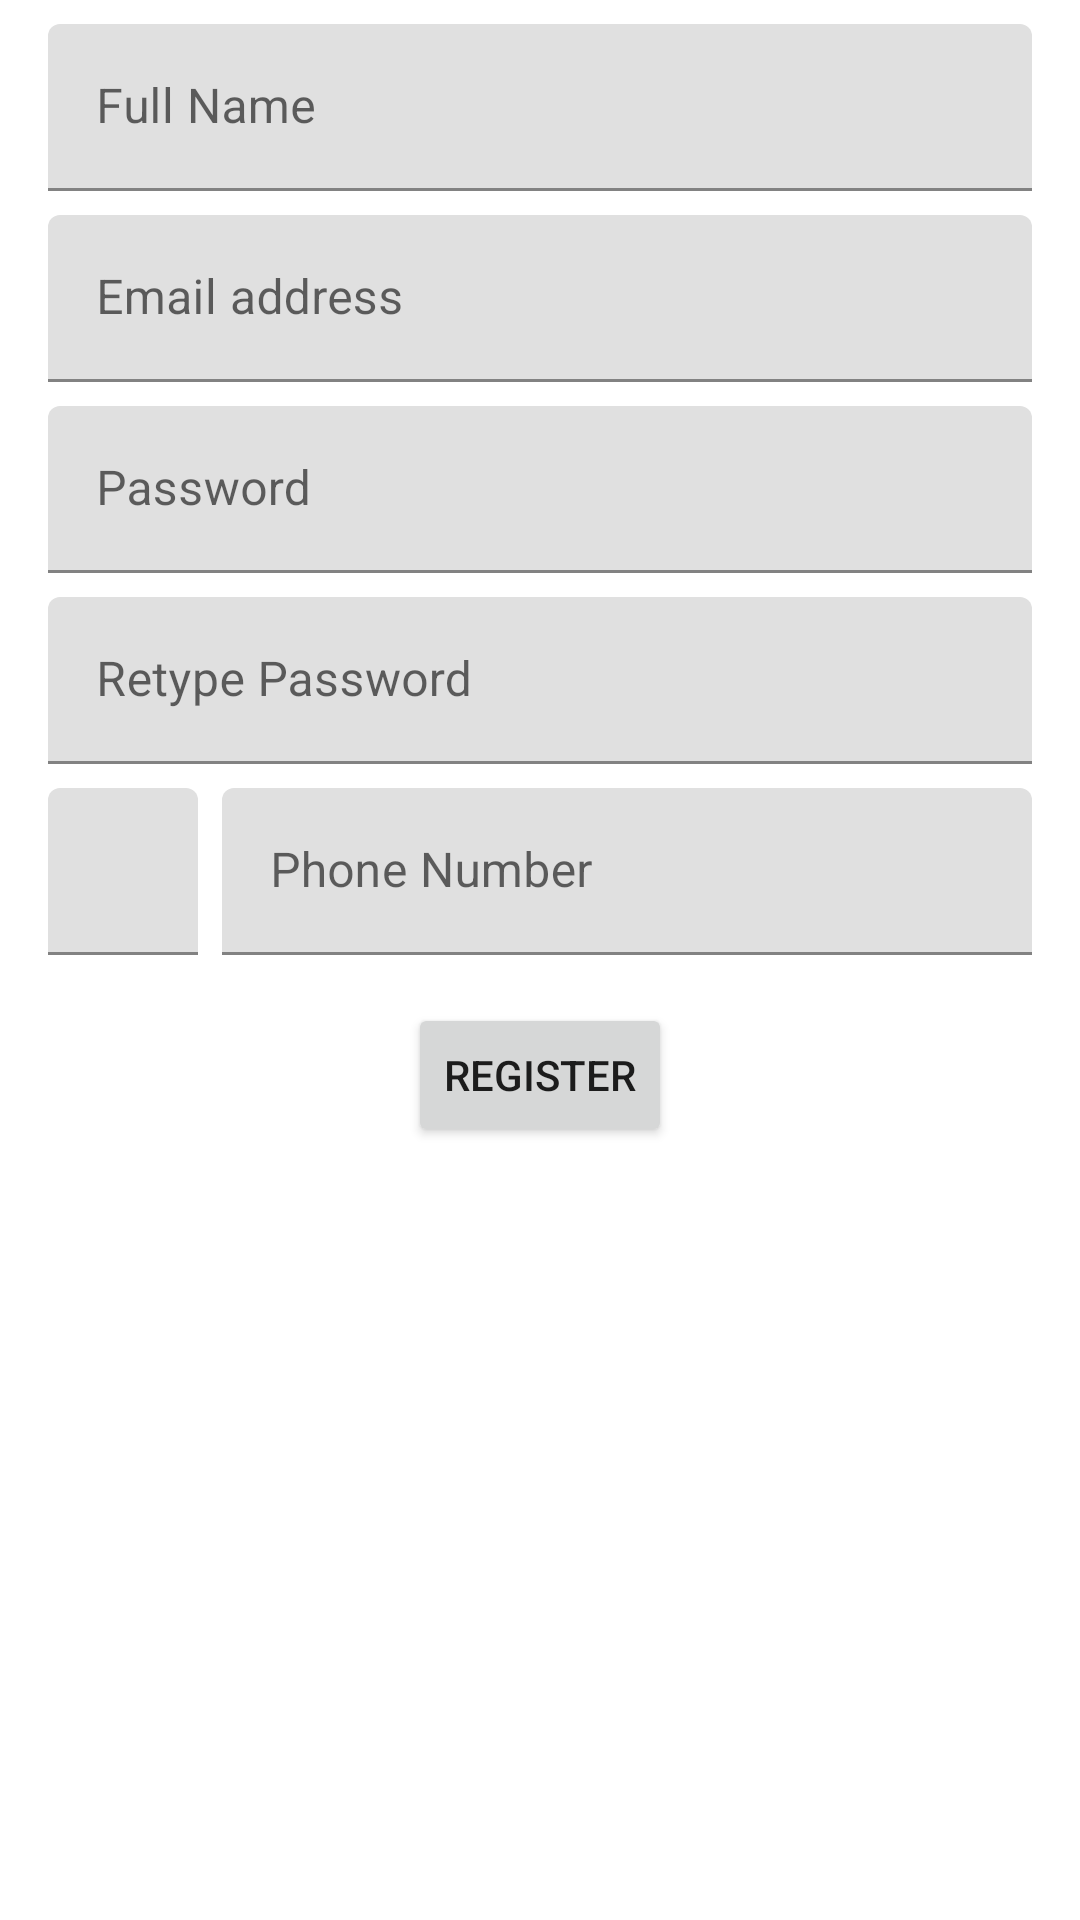

This screen was rendered from an Android layout file. Write that file and the resources it references.
<!-- AndroidManifest.xml: application theme Theme.FullAuthenticationTutorial -->
<!-- res/layout/fragment_sign_up.xml -->
<?xml version="1.0" encoding="utf-8"?>
<androidx.constraintlayout.widget.ConstraintLayout
    xmlns:android="http://schemas.android.com/apk/res/android"
    xmlns:app="http://schemas.android.com/apk/res-auto"
    xmlns:tools="http://schemas.android.com/tools"
    android:layout_width="match_parent"
    android:layout_height="match_parent"
    tools:context=".SignUpFragment">

    <com.google.android.material.textfield.TextInputLayout
        android:id="@+id/textInputLayout3"
        android:layout_width="0dp"
        android:layout_height="wrap_content"
        android:layout_marginStart="16dp"
        android:layout_marginTop="8dp"
        android:layout_marginEnd="16dp"
        android:hint="Full Name"
        app:layout_constraintEnd_toEndOf="parent"
        app:layout_constraintStart_toStartOf="parent"
        app:layout_constraintTop_toTopOf="parent">

        <com.google.android.material.textfield.TextInputEditText
            android:id="@+id/registerFullName"
            android:layout_width="match_parent"
            android:layout_height="wrap_content"
            android:inputType="textPersonName">

        </com.google.android.material.textfield.TextInputEditText>

    </com.google.android.material.textfield.TextInputLayout>

    <com.google.android.material.textfield.TextInputLayout
        android:id="@+id/textInputLayout4"
        android:layout_width="0dp"
        android:layout_height="wrap_content"
        android:layout_marginStart="16dp"
        android:layout_marginTop="8dp"
        android:layout_marginEnd="16dp"
        android:hint="Email address"
        app:layout_constraintEnd_toEndOf="parent"
        app:layout_constraintStart_toStartOf="parent"
        app:layout_constraintTop_toBottomOf="@+id/textInputLayout3">

        <com.google.android.material.textfield.TextInputEditText
            android:id="@+id/registerEmail"
            android:layout_width="match_parent"
            android:layout_height="wrap_content"
            android:inputType="textEmailAddress">

        </com.google.android.material.textfield.TextInputEditText>

    </com.google.android.material.textfield.TextInputLayout>

    <com.google.android.material.textfield.TextInputLayout
        android:id="@+id/textInputLayout5"
        android:layout_width="0dp"
        android:layout_height="wrap_content"
        android:layout_marginStart="16dp"
        android:layout_marginTop="8dp"
        android:layout_marginEnd="16dp"
        android:hint="Password"
        app:layout_constraintEnd_toEndOf="parent"
        app:layout_constraintStart_toStartOf="parent"
        app:layout_constraintTop_toBottomOf="@+id/textInputLayout4">

        <com.google.android.material.textfield.TextInputEditText
            android:id="@+id/registerPassword"
            android:layout_width="match_parent"
            android:layout_height="wrap_content"
            android:inputType="textPassword">

        </com.google.android.material.textfield.TextInputEditText>

    </com.google.android.material.textfield.TextInputLayout>

    <com.google.android.material.textfield.TextInputLayout
        android:id="@+id/textInputLayout6"
        android:layout_width="0dp"
        android:layout_height="wrap_content"
        android:layout_marginStart="16dp"
        android:layout_marginTop="8dp"
        android:layout_marginEnd="16dp"
        android:hint="Retype Password"
        app:layout_constraintEnd_toEndOf="parent"
        app:layout_constraintStart_toStartOf="parent"
        app:layout_constraintTop_toBottomOf="@+id/textInputLayout5">

        <com.google.android.material.textfield.TextInputEditText
            android:id="@+id/registerConfirmPassword"
            android:layout_width="match_parent"
            android:layout_height="wrap_content"
            android:inputType="textPassword">

        </com.google.android.material.textfield.TextInputEditText>

    </com.google.android.material.textfield.TextInputLayout>

    <com.google.android.material.textfield.TextInputLayout
        android:id="@+id/loginCountryCode"
        android:layout_width="50dp"
        android:layout_height="wrap_content"
        android:layout_marginStart="16dp"
        android:layout_marginTop="8dp"
        android:hint="CC"
        app:layout_constraintStart_toStartOf="parent"
        app:layout_constraintTop_toBottomOf="@+id/textInputLayout6">

        <com.google.android.material.textfield.TextInputEditText
            android:id="@+id/registerCountryCode"
            android:layout_width="match_parent"
            android:layout_height="wrap_content"
            android:inputType="phone"
            android:maxLength="3">

        </com.google.android.material.textfield.TextInputEditText>
    </com.google.android.material.textfield.TextInputLayout>

    <com.google.android.material.textfield.TextInputLayout
        android:id="@+id/loginPhoneNumber"
        android:layout_width="0dp"
        android:layout_height="wrap_content"
        android:layout_marginStart="8dp"
        android:layout_marginTop="8dp"
        android:layout_marginEnd="16dp"
        android:hint="Phone Number"
        app:layout_constraintEnd_toEndOf="parent"
        app:layout_constraintStart_toEndOf="@+id/loginCountryCode"
        app:layout_constraintTop_toBottomOf="@+id/textInputLayout6">

        <com.google.android.material.textfield.TextInputEditText
            android:id="@+id/registerPhoneNumber"
            android:layout_width="match_parent"
            android:layout_height="wrap_content"
            android:inputType="phone"
            android:maxLength="3">

        </com.google.android.material.textfield.TextInputEditText>
    </com.google.android.material.textfield.TextInputLayout>

    <Button
        android:id="@+id/button"
        android:layout_width="wrap_content"
        android:layout_height="wrap_content"
        android:layout_marginStart="16dp"
        android:layout_marginTop="16dp"
        android:layout_marginEnd="16dp"
        android:text="Register"
        app:layout_constraintEnd_toEndOf="parent"
        app:layout_constraintStart_toStartOf="parent"
        app:layout_constraintTop_toBottomOf="@+id/loginPhoneNumber" />


</androidx.constraintlayout.widget.ConstraintLayout>
<!-- resources referenced by this layout -->
<resources>
  <style name="Theme.FullAuthenticationTutorial" parent="Theme.MaterialComponents.DayNight.NoActionBar">
          
          <item name="colorPrimary">@color/purple_500</item>
          <item name="colorPrimaryVariant">@color/purple_700</item>
          <item name="colorOnPrimary">@color/white</item>
          
          <item name="colorSecondary">@color/teal_200</item>
          <item name="colorSecondaryVariant">@color/teal_700</item>
          <item name="colorOnSecondary">@color/black</item>
          
          <item name="android:statusBarColor" tools:targetApi="l">?attr/colorPrimaryVariant</item>
          
      </style>
  <!-- not gathered from this repository: default colours our renderer supplied (Android Studio template values) -->
  <color name="purple_500">#FF6200EE</color>
  <color name="purple_700">#FF3700B3</color>
  <color name="teal_200">#FF03DAC5</color>
  <color name="teal_700">#FF018786</color>
  <color name="black">#FF000000</color>
  <color name="white">#FFFFFFFF</color>
</resources>
